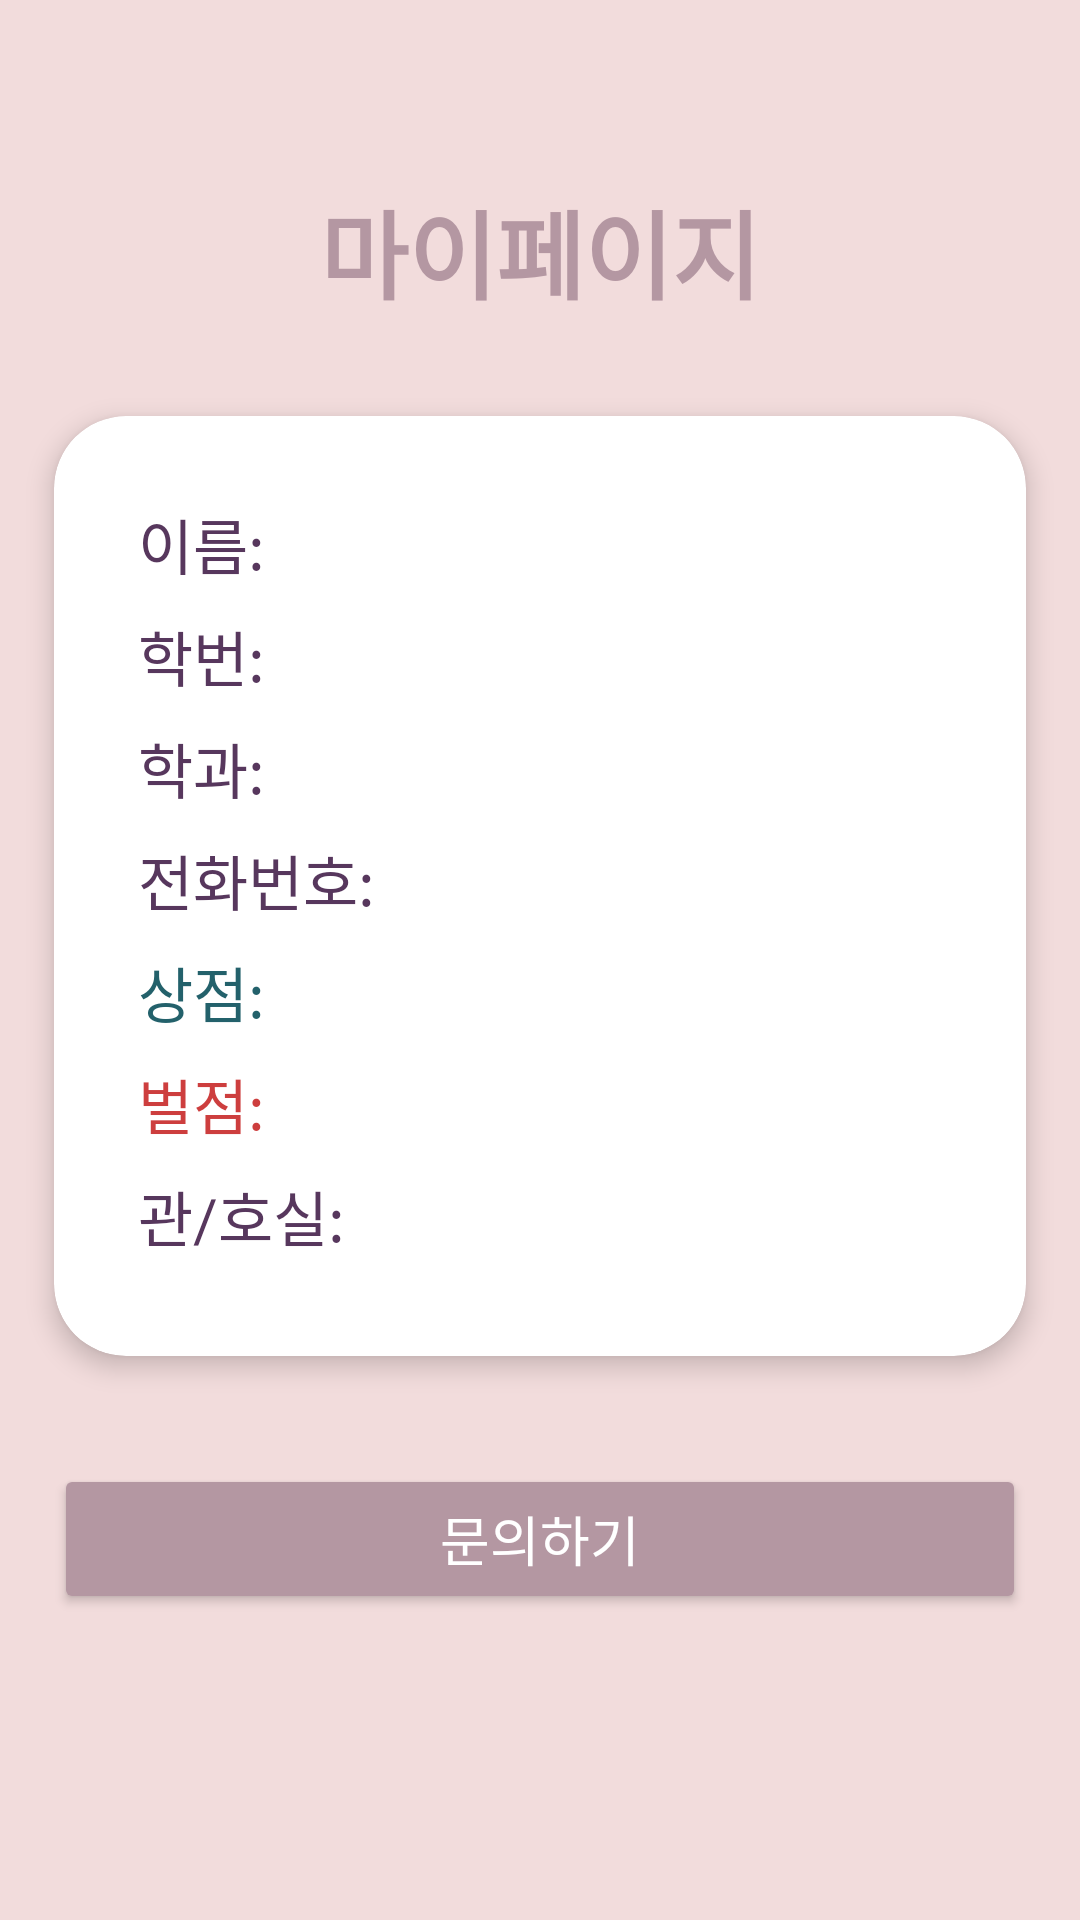

Reconstruct the res/layout file that produces this screen, plus the resources it refers to.
<!-- AndroidManifest.xml: application theme Theme.DormApp -->
<!-- res/layout/fragment_mypage.xml -->
<?xml version="1.0" encoding="utf-8"?>
<androidx.constraintlayout.widget.ConstraintLayout
    xmlns:android="http://schemas.android.com/apk/res/android"
    xmlns:app="http://schemas.android.com/apk/res-auto"
    android:layout_width="match_parent"
    android:layout_height="match_parent"
    android:background="#F2DCDC">

    <TextView
        android:id="@+id/tvMypageTitle"
        android:layout_width="wrap_content"
        android:layout_height="wrap_content"
        android:text="마이페이지"
        android:textSize="32sp"
        android:textStyle="bold"
        android:textColor="#B497A2"
        app:layout_constraintTop_toTopOf="parent"
        app:layout_constraintStart_toStartOf="parent"
        app:layout_constraintEnd_toEndOf="parent"
        android:layout_marginTop="60dp" />

    <androidx.cardview.widget.CardView
        android:id="@+id/cardInfo"
        android:layout_width="0dp"
        android:layout_height="wrap_content"
        app:cardCornerRadius="24dp"
        app:cardElevation="5dp"
        app:cardBackgroundColor="#FFFFFF"
        app:layout_constraintTop_toBottomOf="@id/tvMypageTitle"
        app:layout_constraintStart_toStartOf="parent"
        app:layout_constraintEnd_toEndOf="parent"
        app:layout_constraintWidth_percent="0.90"
        android:layout_marginTop="32dp">

        <LinearLayout
            android:layout_width="match_parent"
            android:layout_height="wrap_content"
            android:orientation="vertical"
            android:padding="28dp">

            <TextView
                android:id="@+id/tvName"
                android:layout_width="match_parent"
                android:layout_height="wrap_content"
                android:text="이름: "
                android:textSize="20sp"
                android:textColor="#57375D"
                android:layout_marginBottom="8dp"/>

            <TextView
                android:id="@+id/tvStudentNumber"
                android:layout_width="match_parent"
                android:layout_height="wrap_content"
                android:text="학번: "
                android:textSize="20sp"
                android:textColor="#57375D"
                android:layout_marginBottom="8dp"/>

            <TextView
                android:id="@+id/tvDepartment"
                android:layout_width="match_parent"
                android:layout_height="wrap_content"
                android:text="학과: "
                android:textSize="20sp"
                android:textColor="#57375D"
                android:layout_marginBottom="8dp"/>

            <TextView
                android:id="@+id/tvPhoneNumber"
                android:layout_width="match_parent"
                android:layout_height="wrap_content"
                android:text="전화번호: "
                android:textSize="20sp"
                android:textColor="#57375D"
                android:layout_marginBottom="8dp"/>

            <TextView
                android:id="@+id/tvRewardPoint"
                android:layout_width="match_parent"
                android:layout_height="wrap_content"
                android:text="상점: "
                android:textSize="20sp"
                android:textColor="#23616B"
                android:layout_marginBottom="8dp"/>

            <TextView
                android:id="@+id/tvPenaltyPoint"
                android:layout_width="match_parent"
                android:layout_height="wrap_content"
                android:text="벌점: "
                android:textSize="20sp"
                android:textColor="#CD3E3E"
                android:layout_marginBottom="8dp"/>

            <TextView
                android:id="@+id/tvDorm"
                android:layout_width="match_parent"
                android:layout_height="wrap_content"
                android:text="관/호실: "
                android:textSize="20sp"
                android:textColor="#57375D"
                android:layout_marginBottom="4dp"/>

        </LinearLayout>
    </androidx.cardview.widget.CardView>

    <Button
        android:id="@+id/btnInquiry"
        android:layout_width="0dp"
        android:layout_height="50dp"
        android:text="문의하기"
        android:textColor="#FFFFFF"
        android:backgroundTint="#B497A2"
        android:textSize="18sp"
        android:layout_marginTop="36dp"
        app:cornerRadius="32dp"
        app:layout_constraintTop_toBottomOf="@id/cardInfo"
        app:layout_constraintStart_toStartOf="@id/cardInfo"
        app:layout_constraintEnd_toEndOf="@id/cardInfo" />

    <Button
        android:id="@+id/btnScoreAdmin"
        android:layout_width="0dp"
        android:layout_height="50dp"
        android:text="상점/벌점 관리"
        android:textColor="#FFFFFF"
        android:backgroundTint="#23616B"
        android:textSize="18sp"
        android:layout_marginTop="16dp"
        app:cornerRadius="32dp"
        app:layout_constraintTop_toBottomOf="@id/btnInquiry"
        app:layout_constraintStart_toStartOf="@id/cardInfo"
        app:layout_constraintEnd_toEndOf="@id/cardInfo"
        android:visibility="gone"/>

    <Button
        android:id="@+id/btnUserSearch"
        android:layout_width="0dp"
        android:layout_height="50dp"
        android:text="회원정보 검색"
        android:textColor="#FFFFFF"
        android:backgroundTint="#57375D"
        android:textSize="18sp"
        android:layout_marginTop="16dp"
        app:cornerRadius="32dp"
        app:layout_constraintTop_toBottomOf="@id/btnScoreAdmin"
        app:layout_constraintStart_toStartOf="@id/cardInfo"
        app:layout_constraintEnd_toEndOf="@id/cardInfo"
        android:visibility="gone"/>

</androidx.constraintlayout.widget.ConstraintLayout>
<!-- resources referenced by this layout -->
<resources>
  <style name="Theme.DormApp" parent="Theme.AppCompat.Light.NoActionBar">
      </style>
</resources>
